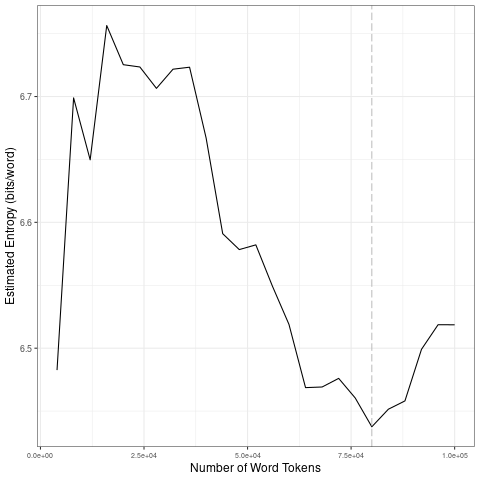

Data behind this chart, as committed beside it:
file, entropy.Corpus.Size, entropy.Entropy, sd.Corpus.Size, sd.SD
data/2021_by_en/2021-11-10_tokens_1-gram…, 4000, 6.483, 20000, 0.108
data/2021_by_en/2021-11-10_tokens_1-gram…, 8000, 6.699, 40000, 0.02422
data/2021_by_en/2021-11-10_tokens_1-gram…, 12000, 6.65, 60000, 0.02963
data/2021_by_en/2021-11-10_tokens_1-gram…, 16000, 6.756, 80000, 0.01494
data/2021_by_en/2021-11-10_tokens_1-gram…, 20000, 6.725, 1e+05, 0.03247
data/2021_by_en/2021-11-10_tokens_1-gram…, 24000, 6.723, 20000, 0.108
data/2021_by_en/2021-11-10_tokens_1-gram…, 28000, 6.706, 40000, 0.02422
data/2021_by_en/2021-11-10_tokens_1-gram…, 32000, 6.722, 60000, 0.02963
data/2021_by_en/2021-11-10_tokens_1-gram…, 36000, 6.723, 80000, 0.01494
data/2021_by_en/2021-11-10_tokens_1-gram…, 40000, 6.667, 1e+05, 0.03247
data/2021_by_en/2021-11-10_tokens_1-gram…, 44000, 6.591, 20000, 0.108
data/2021_by_en/2021-11-10_tokens_1-gram…, 48000, 6.578, 40000, 0.02422
data/2021_by_en/2021-11-10_tokens_1-gram…, 52000, 6.582, 60000, 0.02963
data/2021_by_en/2021-11-10_tokens_1-gram…, 56000, 6.549, 80000, 0.01494
data/2021_by_en/2021-11-10_tokens_1-gram…, 60000, 6.519, 1e+05, 0.03247
data/2021_by_en/2021-11-10_tokens_1-gram…, 64000, 6.469, 20000, 0.108
data/2021_by_en/2021-11-10_tokens_1-gram…, 68000, 6.469, 40000, 0.02422
data/2021_by_en/2021-11-10_tokens_1-gram…, 72000, 6.476, 60000, 0.02963
data/2021_by_en/2021-11-10_tokens_1-gram…, 76000, 6.46, 80000, 0.01494
data/2021_by_en/2021-11-10_tokens_1-gram…, 80000, 6.438, 1e+05, 0.03247
data/2021_by_en/2021-11-10_tokens_1-gram…, 84000, 6.452, 20000, 0.108
data/2021_by_en/2021-11-10_tokens_1-gram…, 88000, 6.458, 40000, 0.02422
data/2021_by_en/2021-11-10_tokens_1-gram…, 92000, 6.499, 60000, 0.02963
data/2021_by_en/2021-11-10_tokens_1-gram…, 96000, 6.519, 80000, 0.01494
data/2021_by_en/2021-11-10_tokens_1-gram…, 1e+05, 6.519, 1e+05, 0.03247
